The GitHub repository mukilan-art/pancreatic_cancer_detection contains a labelled image folder "panorama_classification" with 2 categories: PDAC, non-PDAC. Examples follow, each with its label.

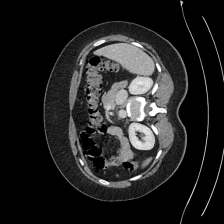
Label: non-PDAC

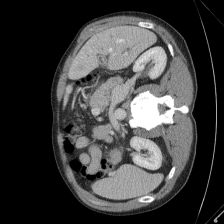
Label: PDAC

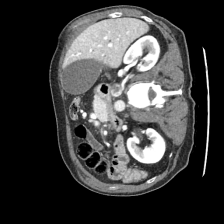
Label: PDAC

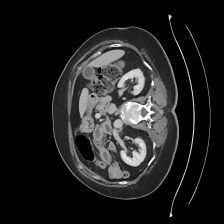
Label: non-PDAC

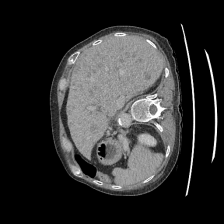
Label: non-PDAC

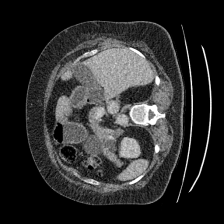
Label: non-PDAC
